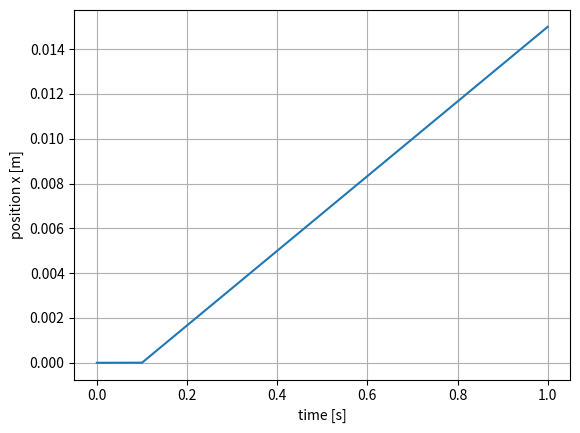
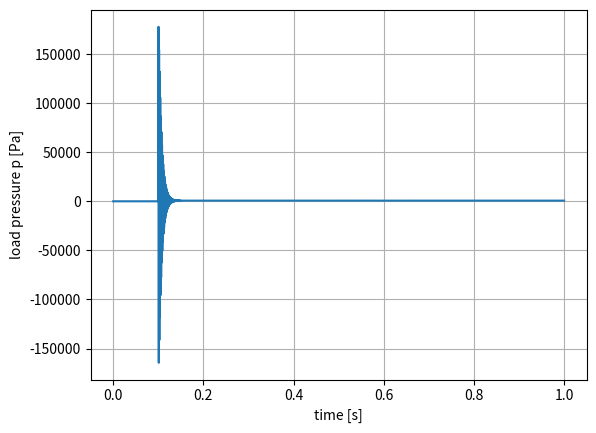

Here is the Python script that generated these plots, in order:
import numpy as np
from scipy.integrate import solve_ivp
import matplotlib.pyplot as plt

# Parameters (illustrative)
A = 3.0e-3          # piston area [m^2]
beta_e = 1.2e9      # effective bulk modulus [Pa]
Vt = 6.0e-5         # total chamber volume [m^3]
m = 8.0             # load mass [kg]
b = 120.0           # viscous friction [N s/m]
Kq = 2.5e-5         # valve-flow gain [m^3/(s*V)]
Kp = 1.0e-11        # valve pressure gain [m^3/(s*Pa)]
Ct = 5.0e-12        # leakage [m^3/(s*Pa)]

def dynamics(t, xs, u_func, FL_func):
    x, xd, p = xs
    u = u_func(t)
    FL = FL_func(t)

    # Valve flow (linearized)
    q = Kq*u - Kp*p

    # Pressure dynamics
    pd = (beta_e/Vt)*(q - A*xd - Ct*p)

    # Mechanical dynamics
    xdd = (A*p - b*xd - FL)/m

    return [xd, xdd, pd]

# Step input in valve command (e.g., volts)
u_func = lambda t: 2.0 if t >= 0.1 else 0.0
FL_func = lambda t: 0.0

xs0 = [0.0, 0.0, 0.0]  # initial [x, x_dot, p]
sol = solve_ivp(lambda t, xs: dynamics(t, xs, u_func, FL_func),
                [0.0, 1.0], xs0, max_step=1e-3)

t = sol.t
x = sol.y[0]
p = sol.y[2]

plt.figure()
plt.plot(t, x)
plt.xlabel("time [s]")
plt.ylabel("position x [m]")
plt.grid(True)

plt.figure()
plt.plot(t, p)
plt.xlabel("time [s]")
plt.ylabel("load pressure p [Pa]")
plt.grid(True)
plt.show()
